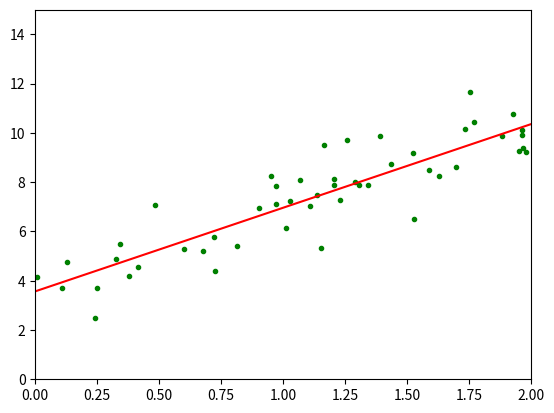

The script that saved this image:
# -*- coding: utf-8 -*-
"""
Created on Tue Apr 10 20:23:27 2018

[redacted]
"""

import matplotlib.pyplot as plt
import numpy as np

# Vi laver 50 tilfældige x-værdier og regner y-værdierne ud for en lige linje med stigning 3 og skæring 4.
# Vi tilføjer også en smule tilfældig støj til y-værdierne.
X = 2 * np.random.rand(50, 1)
y = 4 + 3 * X + np.random.randn(50, 1)

# Vi laver en ny x-værdi ved at tilføje en kolonne af 1'ere foran vores oprindelige x-værdier.
# Dette hjælper os med at udføre matematikken i næste trin.
# Vi beregner den bedste lige linje (regressionslinje) ved hjælp af ligningerne i matematikken ved at invertere en matrix.
X_b = np.c_[np.ones((50, 1)), X]
theta_best = np.linalg.inv(X_b.T.dot(X_b)).dot(X_b.T).dot(y)

# Vi laver to nye x-værdier, 0 og 2, og tilføjer en kolonne af 1'ere foran dem, ligesom vi gjorde tidligere.
X_new = np.array([[0], [2]])
X_new_b = np.c_[np.ones((2, 1)), X_new]

# Vi bruger vores beregnede theta-værdier (stigning og skæring) til at forudsige y-værdierne
# for de nye x-værdier ved at udføre nogle matematiske beregninger.
y_predict = X_new_b.dot(theta_best)

plt.plot(X, y, "g.")
plt.axis([0, 2, 0, 15])
plt.plot(X_new, y_predict, "r-")

plt.plot()
plt.show()
